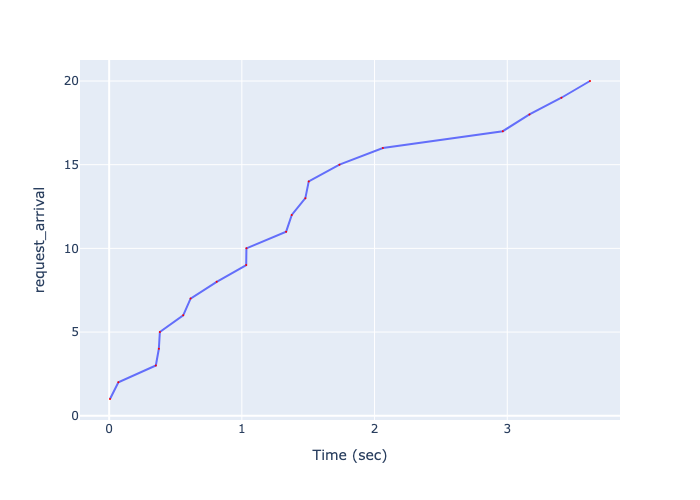

Source data for this figure (header and first rows):
, Time (sec), request_arrival
0, 0.006332, 1
1, 0.06948, 2
2, 0.3518, 3
3, 0.3745, 4
4, 0.3821, 5
5, 0.5581, 6
6, 0.6135, 7
7, 0.8103, 8
8, 1.033, 9
9, 1.034, 10
10, 1.334, 11
11, 1.376, 12
12, 1.479, 13
13, 1.504, 14
14, 1.736, 15
15, 2.063, 16
16, 2.967, 17
17, 3.167, 18
18, 3.408, 19
19, 3.624, 20
